Run: headless pygame with SDL's dummy video driver; simulated clock (each Clock.tick advances the game by its frame time, no real sleeping); random seed 0; keys injected as events and as key.get_pressed() state; no mouse input.
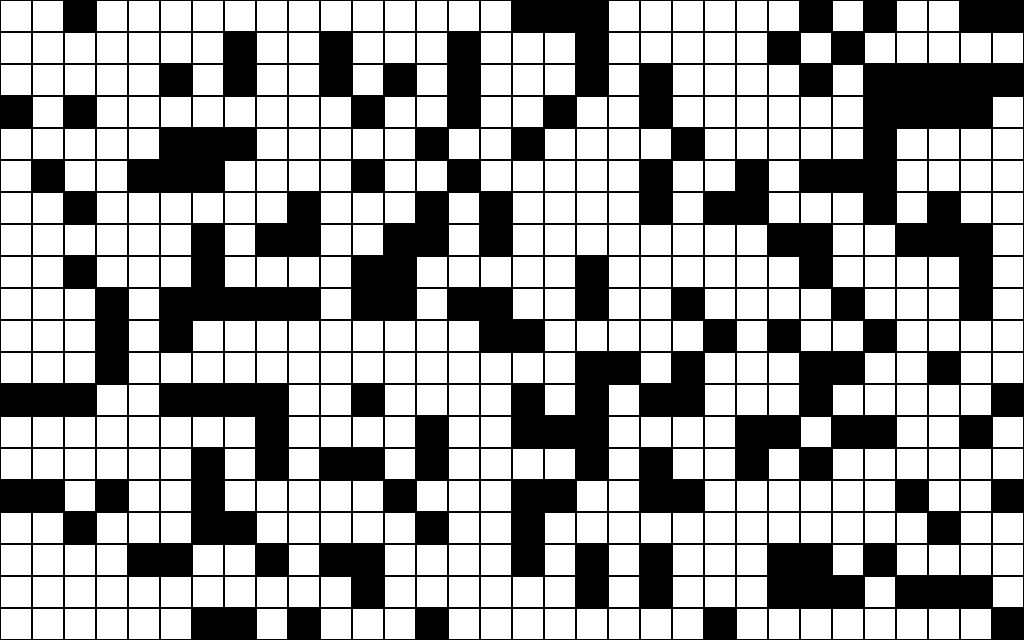
Frame 1 of 4 · flips 1–60 · no input
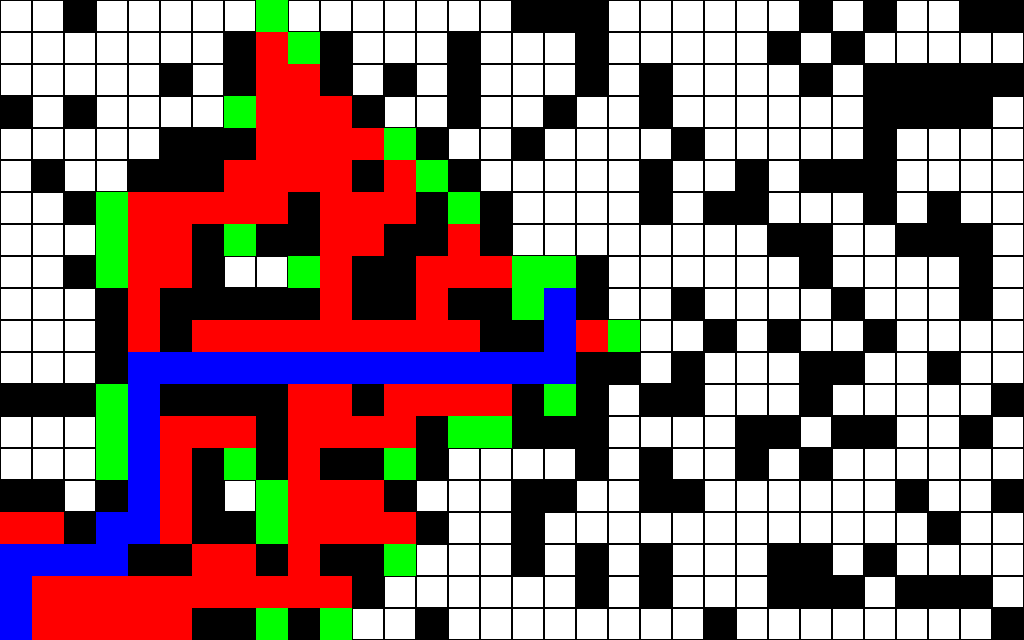
Frame 2 of 4 · flips 61–180 · tapped SPACE, RETURN · held RIGHT (→), D
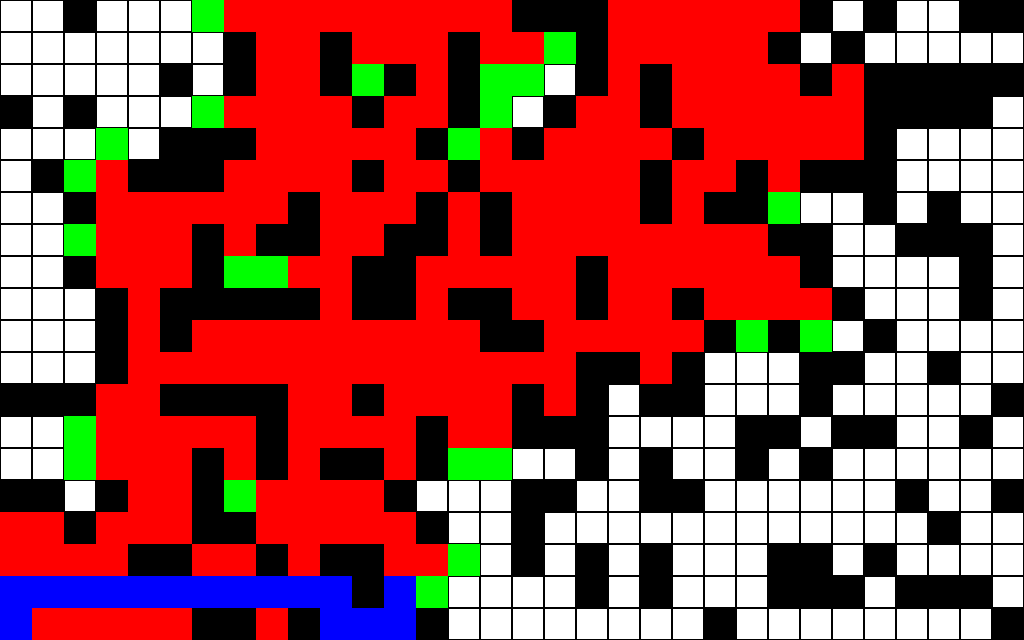
Frame 3 of 4 · flips 181–300 · held DOWN (↓), S
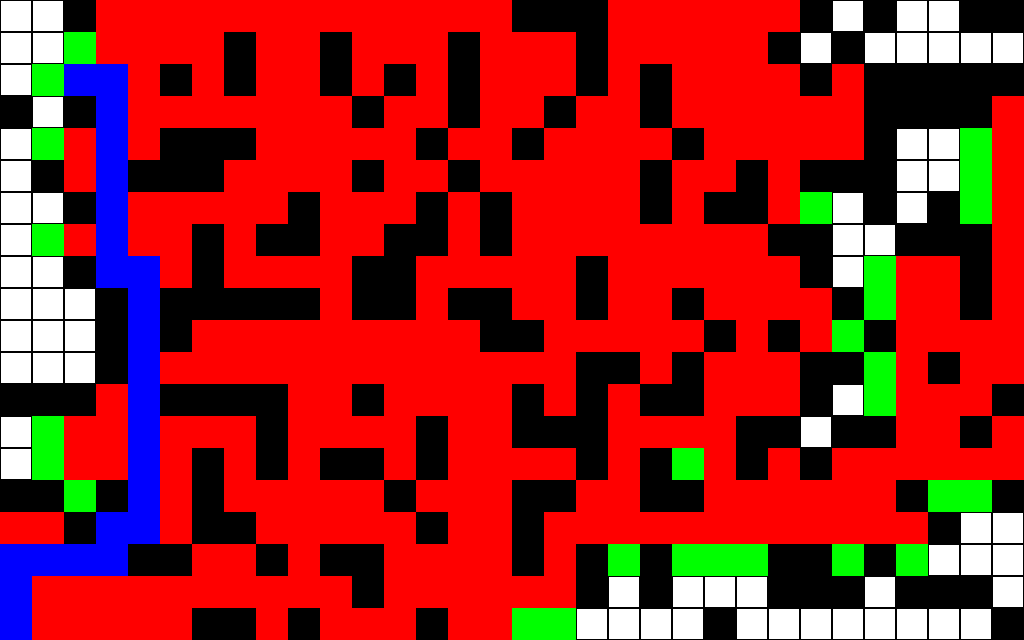
Frame 4 of 4 · flips 301–420 · held LEFT (←), A, UP (↑), W

The pygame program that drew these frames:

"""
Author : Mitsou
"""

import pygame
from random import random


pygame.init()

## CONSTANTES
WIDTH = 1024
HEIGHT = 640

RED = (255,0,0)
BLUE = (0,0,255)
GREEN = (0,255,0)
WHITE = (255,255,255)
BLACK = (0,0,0)

i=0
cols=WIDTH//32
rows=HEIGHT//32

WSIZE = WIDTH/cols
HSIZE = HEIGHT/rows
grid = []


class noeux:
    def __init__(self,col,row):
        self.f = 0
        self.g = 0
        self.h = 0
        self.col = col
        self.row = row
        self.neighbors = []
        self.wall=False
        self.optimal = 0

        # Setting random walls(change value between 0 to 1)
        if(random()<0.3):
            self.wall=True

            
    def draw(self,color):
        pygame.draw.rect(screen,(color),[WSIZE*self.col,HSIZE*self.row,WSIZE,HSIZE])
        

    def addNeighbors(self,cell):
        i = self.col
        j = self.row
        if i < cols-1:
            self.neighbors.append(cell[i+1][j])
        if i > 0 :
            self.neighbors.append(cell[i-1][j])
        if j < rows-1:
            self.neighbors.append(cell[i][j+1])
        if j > 0:
            self.neighbors.append(cell[i][j-1])



# Setting the map
for column in range(cols):
    grid.append([])
    for row in range(rows):
        grid[column].append(noeux(column,row))

# Adding neighbors
for column in range(cols):
    for row in range(rows):
        grid[column][row].addNeighbors(grid)


# Heuristics = distance between current position to the target's position
def heuristics(a,b):
    dist = abs(a.col-b.col)+ abs(a.row-b.row)
    return int(dist)

def aStar(start,end):

    openSet = []
    closedSet = []
    start.wall=False
    end.wall=False
    
    openSet.append(start)
    #if openSet is not empty
    while len(openSet) > 0:

        # the best road is the one with the lowest f value
        best = 0
        for i in range(len(openSet)):
            if openSet[i].f < openSet[best].f:
                best = i
        current = openSet[best]
        
        openSet.remove(current)
        neighbors = current.neighbors
        
        
        for i in range(len(neighbors)):
            neighbor = neighbors[i]
            # check if each neighbor is not inside closedSet and not a wall
            if (neighbor not in closedSet) and not(neighbor.wall):
                # g represent the distance between the current position and the starting position
                # +1 because each position moves by one cell at the time so the distance increase only by 1
                tempG = current.g+1
                if neighbor in openSet:
                    if tempG < neighbor.g:
                        neighbor.g = tempG
                else :
                    neighbor.g = tempG
                    openSet.append(neighbor)
                    
                neighbor.h = heuristics(neighbor,end)
                neighbor.f = neighbor.g + neighbor.h
                neighbor.optimal = current
                
        closedSet.append(current)

        for item in openSet:
            item.draw(GREEN)
            
        for item in closedSet:
            item.draw(RED)
            

        path = []
        temp = current
        path.append(temp)
        # as long as the current best position has a previous position
        # store the best path into path
        while(temp.optimal):
            path.append(temp.optimal)
            temp = temp.optimal
        for item in path:
            item.draw(BLUE)

        # arrived to the target
        if current == end:
            print("Arrived!")
            break
        
        

        pygame.display.update()

    

##Starting point
start = grid[0][rows-1]
##Objectif point
end = grid[cols-1][0]


clock = pygame.time.Clock() 
screen = pygame.display.set_mode((WIDTH,HEIGHT))
pygame.display.flip()
display=True

screen.fill(WHITE)

while display:
    for event in pygame.event.get():
            if event.type == pygame.QUIT:
                display = False
            if event.type == pygame.KEYDOWN:
                if event.key == pygame.K_g:
                    display = False
                if event.key == pygame.K_SPACE:
                    aStar(start,end)
                
    
    

                    
    for column in range(cols):
        for row in range(rows):
            pygame.draw.rect(screen,(BLACK),[WSIZE*column,HSIZE*row,WSIZE,HSIZE],1)
            if(grid[column][row].wall):
                pygame.draw.rect(screen,(BLACK),[WSIZE*column,HSIZE*row,WSIZE,HSIZE])


    pygame.display.update()
    
    clock.tick(30)


pygame.quit()
